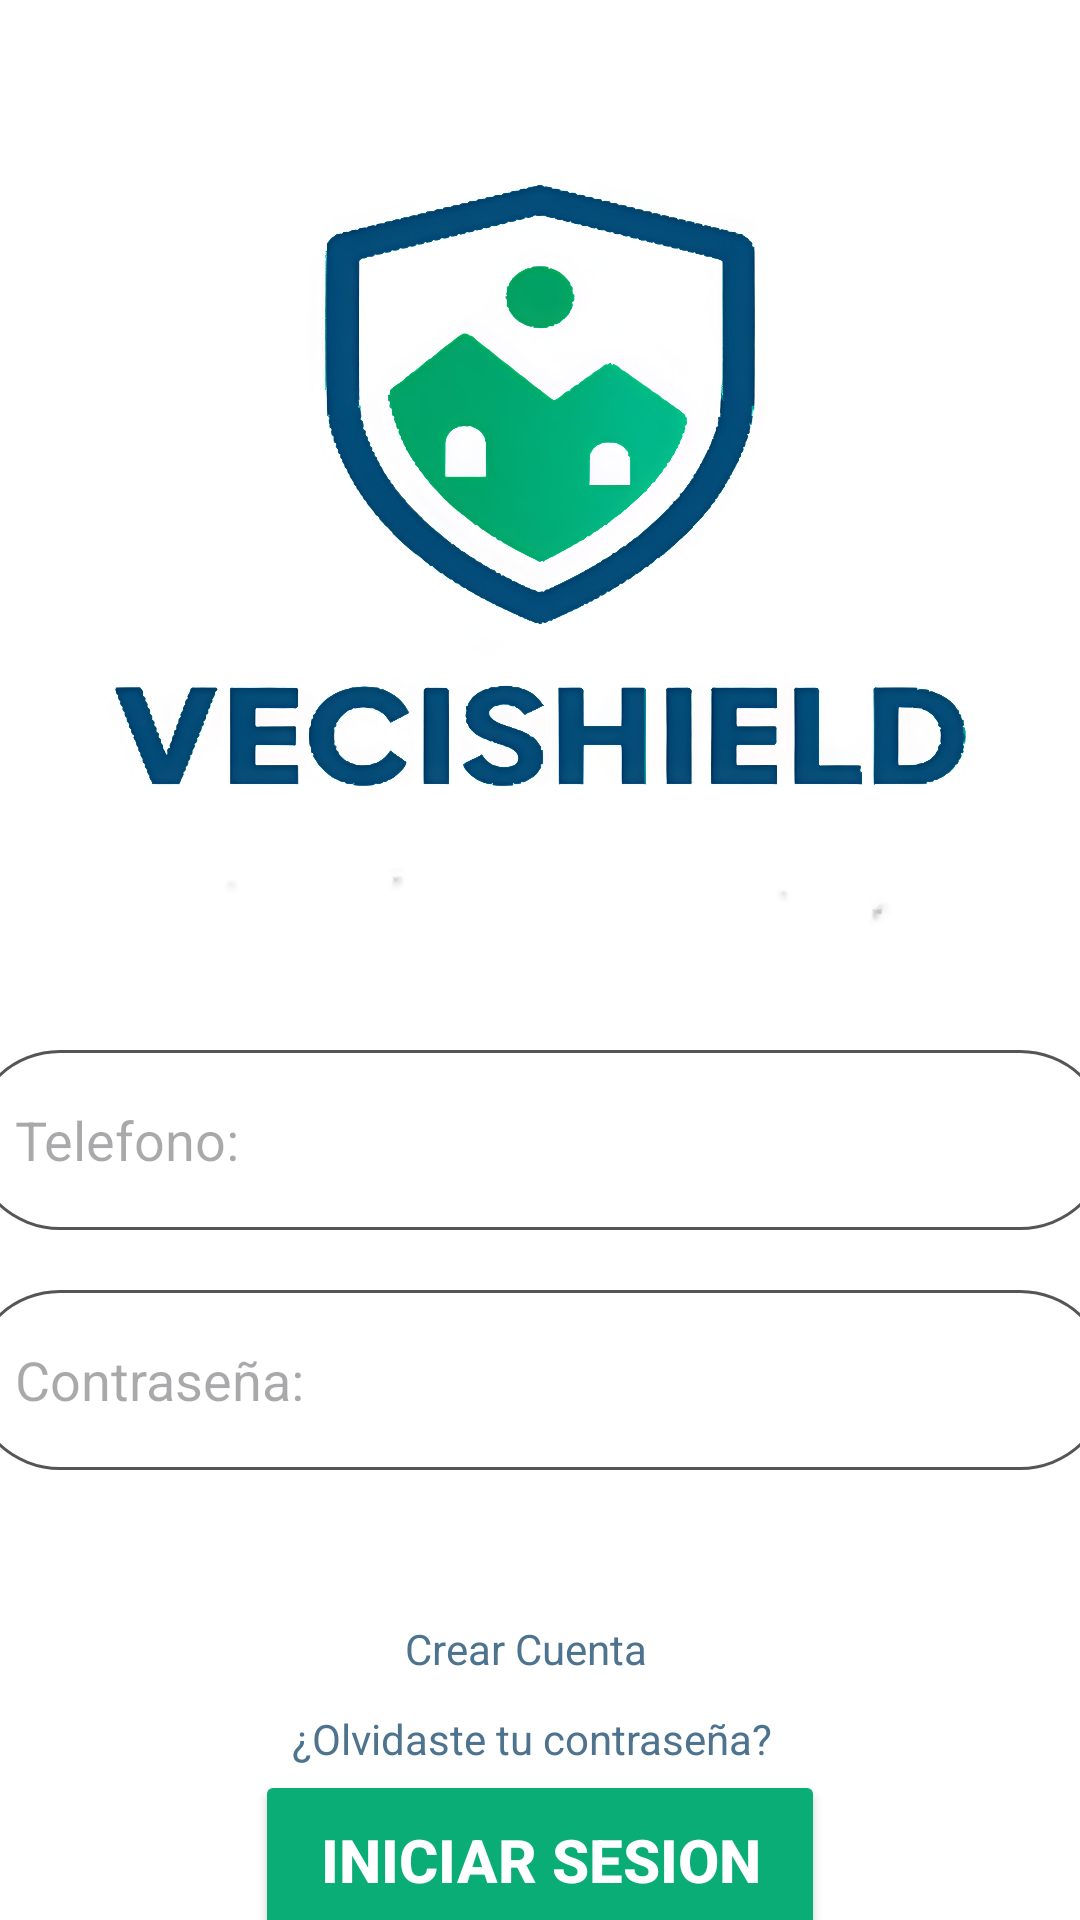

Produce the Android XML layout that renders to this screen, including the resource entries it uses.
<!-- AndroidManifest.xml: application theme Theme.example -->
<!-- res/layout/activity_pantalla3.xml -->
<?xml version="1.0" encoding="utf-8"?>
<LinearLayout xmlns:android="http://schemas.android.com/apk/res/android"
    xmlns:app="http://schemas.android.com/apk/res-auto"
    xmlns:tools="http://schemas.android.com/tools"
    android:id="@+id/main"
    android:layout_width="match_parent"
    android:layout_height="match_parent"
    android:orientation="vertical"
    android:background="@color/white"
    tools:context=".MainActivity">

    <ImageView
        android:id="@+id/vecis"
        android:layout_width="300dp"
        android:layout_height="300dp"
        android:layout_margin="25dp"
        android:layout_gravity="center"
        android:contentDescription="Logo"
        android:src="@drawable/logo"/>
    <EditText
        android:layout_width="380dp"
        android:layout_height="60dp"
        android:layout_gravity="center"
        android:background="@drawable/edittext_rounded"
        android:hint="Telefono: "
        android:id="@+id/telefonop3"
        android:inputType="phone"
        android:padding="15dp"
        android:layout_marginBottom="20dp"
        />
    <EditText
        android:layout_width="380dp"
        android:layout_height="60dp"
        android:layout_gravity="center"
        android:background="@drawable/edittext_rounded"
        android:hint="Contraseña: "
        android:id="@+id/contrasenap3"
        android:inputType="textPassword"
        android:padding="15dp"
        android:layout_marginBottom="20dp"/>

    <TextView
        android:layout_width="90dp"
        android:layout_height="20dp"
        android:layout_marginTop="30dp"
        android:layout_gravity="center"
        android:text="Crear Cuenta"
        android:textColor="#4d738e"
        android:id="@+id/ccuenta"
        android:clickable="true"
        android:focusable="true"
        />

    <TextView
        android:layout_width="165dp"
        android:layout_height="20dp"
        android:layout_marginTop="10dp"
        android:layout_gravity="center"
        android:text="¿Olvidaste tu contraseña?"
        android:textColor="#4d738e"
        android:id="@+id/olvidasteCboton"
        android:clickable="true"
        android:focusable="true"
        />

    <Button
        android:layout_width="190dp"
        android:layout_height="60dp"
        android:text="Iniciar Sesion"
        android:textColor="@color/white"
        android:backgroundTint="#0AAD76"
        android:layout_gravity="center"
        android:textStyle="bold"
        android:id="@+id/botonSesion"
        android:textSize="20dp"/>

</LinearLayout>
<!-- resources referenced by this layout -->
<resources>
  <color name="white">#FFFFFFFF</color>
  <!-- drawable edittext_rounded (drawable) -->
  <?xml version="1.0" encoding="utf-8"?>
  <shape xmlns:android="http://schemas.android.com/apk/res/android" android:shape="rectangle">
      <solid android:color="@android:color/white"/>
      <stroke
          android:width="1dp"
          android:color="#555555"/>
      <corners android:radius="50dp"/>
      <padding
          android:left="20dp"
          android:top="10dp"
          android:right="20dp"
          android:bottom="10dp"/>
  </shape>
  <!-- drawable logo: jpg bitmap (drawable, 634283 bytes) -->
  <style name="Theme.example" parent="Base.Theme.example" />
  <style name="Base.Theme.example" parent="Theme.Material3.DayNight.NoActionBar">
          
          
      </style>
</resources>
